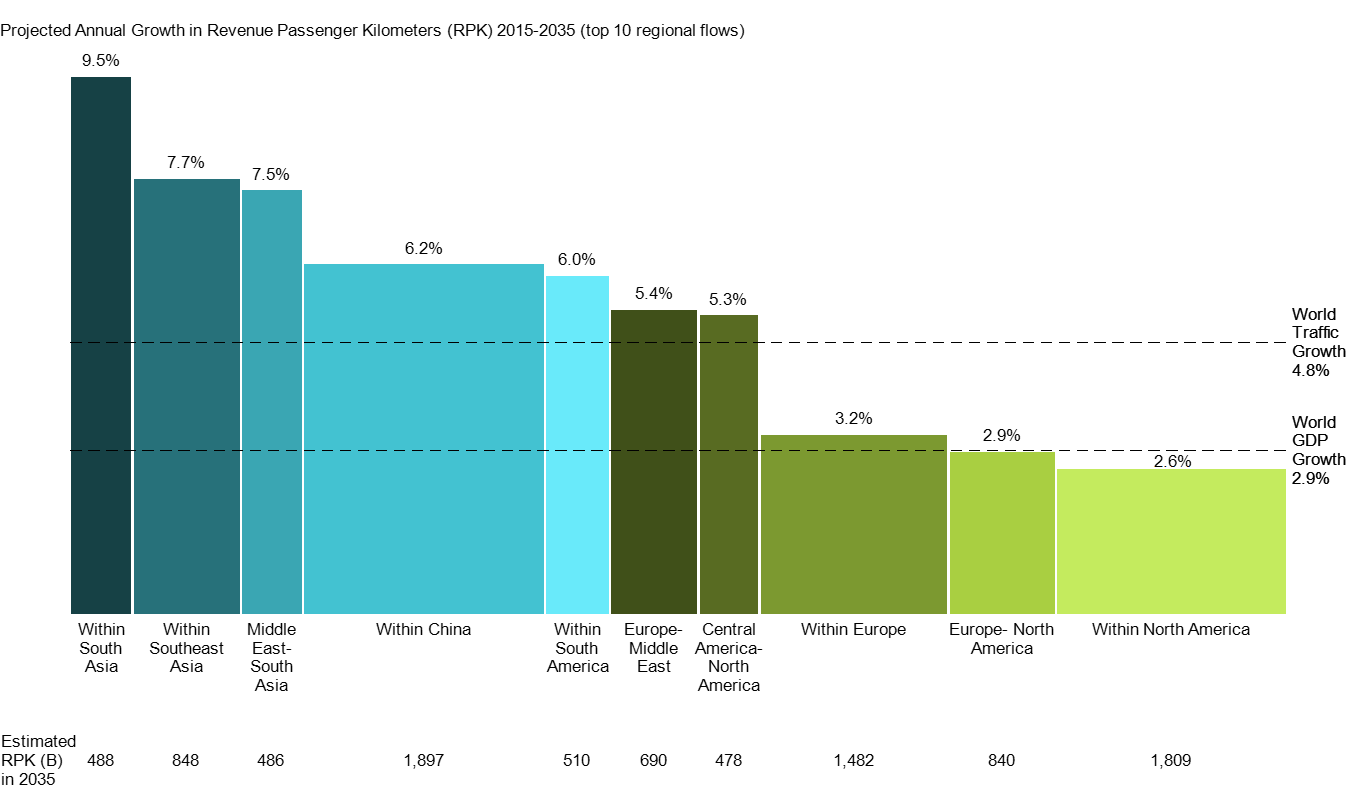

Data behind this chart, as committed beside it:
Region, RPK, Growth
Within South Asia, 488, 9.5
Within Southeast Asia, 848, 7.7
Middle East-South Asia, 486, 7.5
Within China, 1897, 6.2
Within South America, 510, 6
Europe-Middle East, 690, 5.4
Central America-North America, 478, 5.3
Within Europe, 1482, 3.2
Europe-North America, 840, 2.9
Within North America, 1809, 2.6
